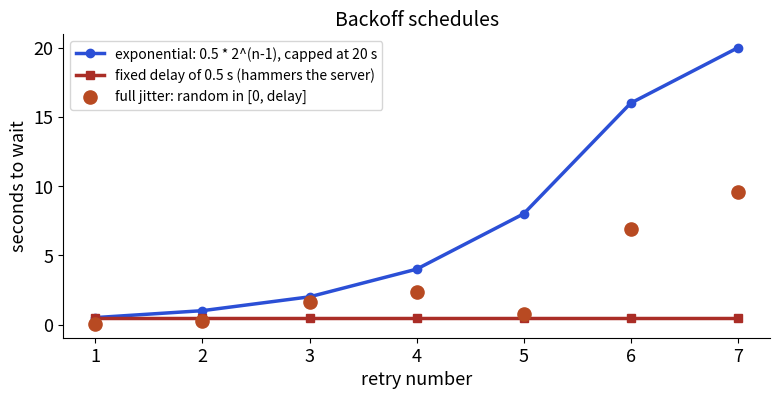

Generate this figure with matplotlib:
import matplotlib
matplotlib.use("Agg")
import matplotlib.pyplot as plt
import numpy as np
plt.rcParams.update({"font.size": 13, "axes.titlesize": 14, "axes.spines.top": False, "axes.spines.right": False})
B, O, T, R, P = "#2b4fd6", "#b84a22", "#357a70", "#aa2d26", "#6a2fd0"

rng = np.random.default_rng(3)
attempt = np.arange(1, 8)
base, cap = 0.5, 20.0
plain = np.minimum(cap, base * 2.0 ** (attempt - 1))
jit = rng.uniform(0, plain)
fig, ax = plt.subplots(figsize=(8, 4.2), dpi=110)
ax.plot(attempt, plain, "-o", color=B, lw=2.5, label="exponential: 0.5 * 2^(n-1), capped at 20 s")
ax.plot(attempt, np.full(7, base), "-s", color=R, lw=2.5, label="fixed delay of 0.5 s (hammers the server)")
ax.scatter(attempt, jit, color=O, s=90, zorder=3, label="full jitter: random in [0, delay]")
ax.set_xlabel("retry number"); ax.set_ylabel("seconds to wait")
ax.set_title("Backoff schedules"); ax.legend(fontsize=10, loc="upper left")
fig.tight_layout(); fig.savefig("lib20_backoff.png")
